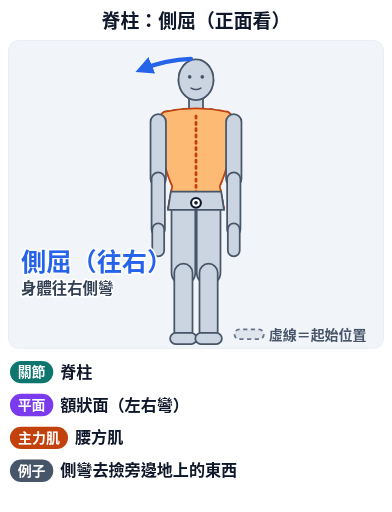
t = 0.00 s
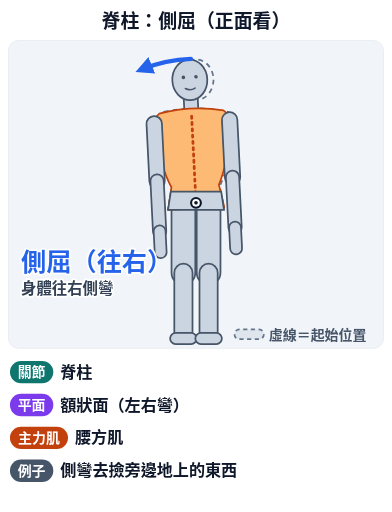
t = 0.90 s
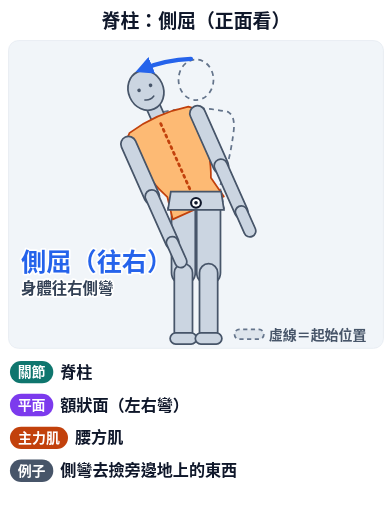
t = 1.95 s
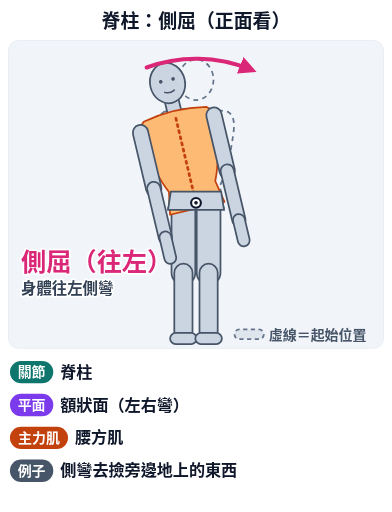
t = 3.00 s
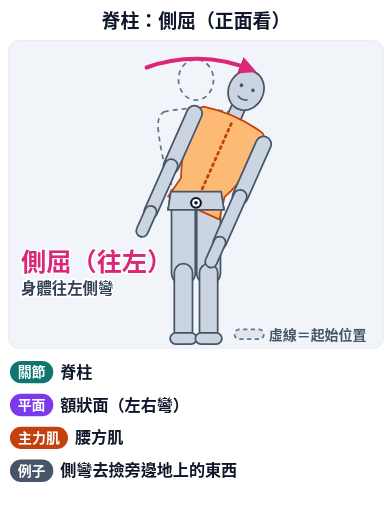
t = 4.20 s
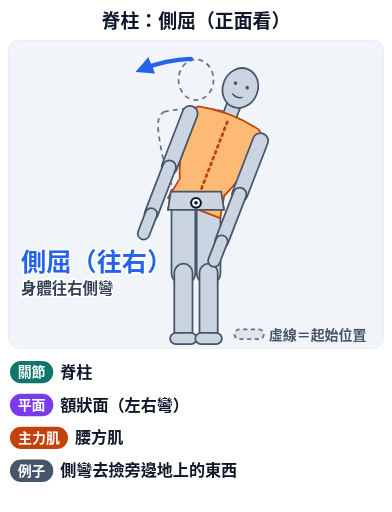
t = 5.10 s

The animated SVG that drew these frames (rendered in a browser with its animation timeline set to each time). Animation: 5 SMIL elements (animate=4,animateTransform=1); one cycle of 6.00 s, repeats indefinitely.

<svg xmlns="http://www.w3.org/2000/svg" viewBox="0 0 560 732" class="anim-fig" data-anim="1" data-peak="2.1" role="img" aria-labelledby="anim-spine-lateral-flexion-t"><title id="anim-spine-lateral-flexion-t">脊柱：側屈（正面看）</title><defs><clipPath id="anim-spine-lateral-flexion-clip"><rect x="0" y="0" width="536" height="440" rx="14"/></clipPath><marker id="anim-spine-lateral-flexion-ah-2563eb" viewBox="0 0 10 10" refX="6" refY="5" markerWidth="4.2" markerHeight="4.2" orient="auto-start-reverse"><path d="M0,0 L10,5 L0,10 z" fill="#2563eb"/></marker><marker id="anim-spine-lateral-flexion-ah-db2777" viewBox="0 0 10 10" refX="6" refY="5" markerWidth="4.2" markerHeight="4.2" orient="auto-start-reverse"><path d="M0,0 L10,5 L0,10 z" fill="#db2777"/></marker><marker id="anim-spine-lateral-flexion-ah-c2410c" viewBox="0 0 10 10" refX="6" refY="5" markerWidth="4.2" markerHeight="4.2" orient="auto-start-reverse"><path d="M0,0 L10,5 L0,10 z" fill="#c2410c"/></marker><marker id="anim-spine-lateral-flexion-ah-0f766e" viewBox="0 0 10 10" refX="6" refY="5" markerWidth="4.2" markerHeight="4.2" orient="auto-start-reverse"><path d="M0,0 L10,5 L0,10 z" fill="#0f766e"/></marker><marker id="anim-spine-lateral-flexion-ah-7c3aed" viewBox="0 0 10 10" refX="6" refY="5" markerWidth="4.2" markerHeight="4.2" orient="auto-start-reverse"><path d="M0,0 L10,5 L0,10 z" fill="#7c3aed"/></marker><marker id="anim-spine-lateral-flexion-ah-ca8a04" viewBox="0 0 10 10" refX="6" refY="5" markerWidth="4.2" markerHeight="4.2" orient="auto-start-reverse"><path d="M0,0 L10,5 L0,10 z" fill="#ca8a04"/></marker><marker id="anim-spine-lateral-flexion-ah-475569" viewBox="0 0 10 10" refX="6" refY="5" markerWidth="4.2" markerHeight="4.2" orient="auto-start-reverse"><path d="M0,0 L10,5 L0,10 z" fill="#475569"/></marker></defs><rect width="560" height="732" rx="18" fill="#ffffff"/><text x="280" y="40" font-family="'Noto Sans TC','Noto Sans CJK TC','PingFang TC','Heiti TC','Microsoft JhengHei',sans-serif" font-size="27" font-weight="900" fill="#0f172a" text-anchor="middle" >脊柱：側屈（正面看）</text><g transform="translate(12,58)"><rect width="536" height="440" rx="14" fill="#f1f5f9" stroke="#e2e8f0"/><g clip-path="url(#anim-spine-lateral-flexion-clip)"><g transform="translate(0,10) scale(1)"><path d="M233,228 L233,322 A17,17 0 0 0 267,322 L267,228 A17,17 0 0 0 233,228 Z" fill="#cbd5e1" stroke="#475569" stroke-width="2.5" stroke-linejoin="round" /><g><path d="M237,322 L237,406 A13,13 0 0 0 263,406 L263,322 A13,13 0 0 0 237,322 Z" fill="#cbd5e1" stroke="#475569" stroke-width="2.5" stroke-linejoin="round" /><g><path d="M239,424 L261,424 A8,8 0 0 0 261,408 L239,408 A8,8 0 0 0 239,424 Z" fill="#cbd5e1" stroke="#475569" stroke-width="2.5" stroke-linejoin="round" /></g></g><path d="M269,228 L269,322 A17,17 0 0 0 303,322 L303,228 A17,17 0 0 0 269,228 Z" fill="#cbd5e1" stroke="#475569" stroke-width="2.5" stroke-linejoin="round" /><g><path d="M273,322 L273,406 A13,13 0 0 0 299,406 L299,322 A13,13 0 0 0 273,322 Z" fill="#cbd5e1" stroke="#475569" stroke-width="2.5" stroke-linejoin="round" /><g><path d="M275,424 L297,424 A8,8 0 0 0 297,408 L275,408 A8,8 0 0 0 275,424 Z" fill="#cbd5e1" stroke="#475569" stroke-width="2.5" stroke-linejoin="round" /></g></g><path d="M222,92 Q268,82 314,92 Q324,98 322,118 Q316,168 302,198 L308,230 L228,230 L234,198 Q220,168 214,118 Q212,98 222,92 Z" fill="none" stroke="#64748b" stroke-width="2.5" stroke-dasharray="7 6"/><ellipse cx="268" cy="46" rx="25" ry="29" fill="none" stroke="#64748b" stroke-width="2.5" stroke-dasharray="7 6"/><g><animateTransform attributeName="transform" type="rotate" values="0 268 222;0 268 222;-24 268 222;-24 268 222;24 268 222;24 268 222;0 268 222" keyTimes="0;0.1;0.3;0.4;0.7;0.8;1" dur="6.0s" repeatCount="indefinite" calcMode="spline" keySplines="0.45 0 0.55 1;0.45 0 0.55 1;0.45 0 0.55 1;0.45 0 0.55 1;0.45 0 0.55 1;0.45 0 0.55 1"/><path d="M258,66 L258,92 A10,10 0 0 0 278,92 L278,66 A10,10 0 0 0 258,66 Z" fill="#cbd5e1" stroke="#475569" stroke-width="2.5" stroke-linejoin="round" /><path d="M222,92 Q268,82 314,92 Q324,98 322,118 Q316,168 302,198 L308,230 L228,230 L234,198 Q220,168 214,118 Q212,98 222,92 Z" fill="#fdba74" stroke="#c2410c" stroke-width="2.5" stroke-linejoin="round"/><path d="M268,98 L268,214" stroke="#c2410c" stroke-width="4" stroke-dasharray="3 6" stroke-linecap="round"/><ellipse cx="268" cy="46" rx="25" ry="29" fill="#cbd5e1" stroke="#475569" stroke-width="2.5"/><circle cx="259" cy="42" r="2.6" fill="#475569"/><circle cx="277" cy="42" r="2.6" fill="#475569"/><path d="M261,58 Q268,62 275,58" fill="none" stroke="#475569" stroke-width="2.2" stroke-linecap="round"/><path d="M203,106 L203,188 A11,11 0 0 0 225,188 L225,106 A11,11 0 0 0 203,106 Z" fill="#cbd5e1" stroke="#475569" stroke-width="2.5" stroke-linejoin="round" /><g><path d="M204.5,188 L204.5,260 A9.5,9.5 0 0 0 223.5,260 L223.5,188 A9.5,9.5 0 0 0 204.5,188 Z" fill="#cbd5e1" stroke="#475569" stroke-width="2.5" stroke-linejoin="round" /><path d="M205.5,260 L205.5,290 A8.5,8.5 0 0 0 222.5,290 L222.5,260 A8.5,8.5 0 0 0 205.5,260 Z" fill="#cbd5e1" stroke="#475569" stroke-width="2.5" stroke-linejoin="round" /></g><path d="M311,106 L311,188 A11,11 0 0 0 333,188 L333,106 A11,11 0 0 0 311,106 Z" fill="#cbd5e1" stroke="#475569" stroke-width="2.5" stroke-linejoin="round" /><g><path d="M312.5,188 L312.5,260 A9.5,9.5 0 0 0 331.5,260 L331.5,188 A9.5,9.5 0 0 0 312.5,188 Z" fill="#cbd5e1" stroke="#475569" stroke-width="2.5" stroke-linejoin="round" /><path d="M313.5,260 L313.5,290 A8.5,8.5 0 0 0 330.5,290 L330.5,260 A8.5,8.5 0 0 0 313.5,260 Z" fill="#cbd5e1" stroke="#475569" stroke-width="2.5" stroke-linejoin="round" /></g></g><path d="M232,206 L304,206 L308,232 L228,232 Z" fill="#cbd5e1" stroke="#475569" stroke-width="2.5"/><g opacity="0"><animate attributeName="opacity" values="1;0;1" keyTimes="0;0.4;0.8" dur="6.0s" repeatCount="indefinite" calcMode="discrete"/><path d="M260.8,16.1 A206,206 0 0 0 190.8,31" fill="none" stroke="#2563eb" stroke-width="6" stroke-linecap="round" marker-end="url(#anim-spine-lateral-flexion-ah-2563eb)"/></g><g opacity="0"><animate attributeName="opacity" values="0;1;0" keyTimes="0;0.4;0.8" dur="6.0s" repeatCount="indefinite" calcMode="discrete"/><path d="M197.5,28.4 A206,206 0 0 1 345.2,31" fill="none" stroke="#db2777" stroke-width="6" stroke-linecap="round" marker-end="url(#anim-spine-lateral-flexion-ah-db2777)"/></g><circle cx="268" cy="222" r="7" fill="#fff" stroke="#0f172a" stroke-width="3"/><circle cx="268" cy="222" r="2.6" fill="#0f172a"/></g></g><g opacity="0"><animate attributeName="opacity" values="1;0;1" keyTimes="0;0.4;0.8" dur="6.0s" repeatCount="indefinite" calcMode="discrete"/><text x="18" y="330" font-family="'Noto Sans TC','Noto Sans CJK TC','PingFang TC','Heiti TC','Microsoft JhengHei',sans-serif" font-size="36" font-weight="900" fill="#2563eb" text-anchor="start" stroke="#fff" stroke-width="5" paint-order="stroke" stroke-linejoin="round">側屈（往右）</text><text x="18" y="362" font-family="'Noto Sans TC','Noto Sans CJK TC','PingFang TC','Heiti TC','Microsoft JhengHei',sans-serif" font-size="22" font-weight="700" fill="#334155" text-anchor="start" stroke="#fff" stroke-width="5" paint-order="stroke" stroke-linejoin="round">身體往右側彎</text></g><g opacity="0"><animate attributeName="opacity" values="0;1;0" keyTimes="0;0.4;0.8" dur="6.0s" repeatCount="indefinite" calcMode="discrete"/><text x="18" y="330" font-family="'Noto Sans TC','Noto Sans CJK TC','PingFang TC','Heiti TC','Microsoft JhengHei',sans-serif" font-size="36" font-weight="900" fill="#db2777" text-anchor="start" stroke="#fff" stroke-width="5" paint-order="stroke" stroke-linejoin="round">側屈（往左）</text><text x="18" y="362" font-family="'Noto Sans TC','Noto Sans CJK TC','PingFang TC','Heiti TC','Microsoft JhengHei',sans-serif" font-size="22" font-weight="700" fill="#334155" text-anchor="start" stroke="#fff" stroke-width="5" paint-order="stroke" stroke-linejoin="round">身體往左側彎</text></g><g><path d="M330,427 L358,427 A7,7 0 0 0 358,413 L330,413 A7,7 0 0 0 330,427 Z" fill="#94a3b8" stroke="#64748b" stroke-width="2.5" stroke-linejoin="round" fill-opacity=".2" stroke-dasharray="6 5"/><text x="372" y="428" font-family="'Noto Sans TC','Noto Sans CJK TC','PingFang TC','Heiti TC','Microsoft JhengHei',sans-serif" font-size="20" font-weight="700" fill="#475569" text-anchor="start" >虛線＝起始位置</text></g></g><rect x="14" y="516" width="62" height="32" rx="16" fill="#0f766e"/><text x="45" y="539" font-family="'Noto Sans TC','Noto Sans CJK TC','PingFang TC','Heiti TC','Microsoft JhengHei',sans-serif" font-size="20" font-weight="800" fill="#fff" text-anchor="middle" >關節</text><g><text x="86" y="540" font-family="'Noto Sans TC','Noto Sans CJK TC','PingFang TC','Heiti TC','Microsoft JhengHei',sans-serif" font-size="23" font-weight="700" fill="#0f172a" text-anchor="start" >脊柱</text></g><rect x="14" y="563" width="62" height="32" rx="16" fill="#7c3aed"/><text x="45" y="586" font-family="'Noto Sans TC','Noto Sans CJK TC','PingFang TC','Heiti TC','Microsoft JhengHei',sans-serif" font-size="20" font-weight="800" fill="#fff" text-anchor="middle" >平面</text><g><text x="86" y="587" font-family="'Noto Sans TC','Noto Sans CJK TC','PingFang TC','Heiti TC','Microsoft JhengHei',sans-serif" font-size="23" font-weight="700" fill="#0f172a" text-anchor="start" >額狀面（左右彎）</text></g><rect x="14" y="610" width="83" height="32" rx="16" fill="#c2410c"/><text x="55.5" y="633" font-family="'Noto Sans TC','Noto Sans CJK TC','PingFang TC','Heiti TC','Microsoft JhengHei',sans-serif" font-size="20" font-weight="800" fill="#fff" text-anchor="middle" >主力肌</text><g><text x="107" y="634" font-family="'Noto Sans TC','Noto Sans CJK TC','PingFang TC','Heiti TC','Microsoft JhengHei',sans-serif" font-size="23" font-weight="700" fill="#0f172a" text-anchor="start" >腰方肌</text></g><rect x="14" y="657" width="62" height="32" rx="16" fill="#475569"/><text x="45" y="680" font-family="'Noto Sans TC','Noto Sans CJK TC','PingFang TC','Heiti TC','Microsoft JhengHei',sans-serif" font-size="20" font-weight="800" fill="#fff" text-anchor="middle" >例子</text><g><text x="86" y="681" font-family="'Noto Sans TC','Noto Sans CJK TC','PingFang TC','Heiti TC','Microsoft JhengHei',sans-serif" font-size="23" font-weight="700" fill="#0f172a" text-anchor="start" >側彎去撿旁邊地上的東西</text></g></svg>
